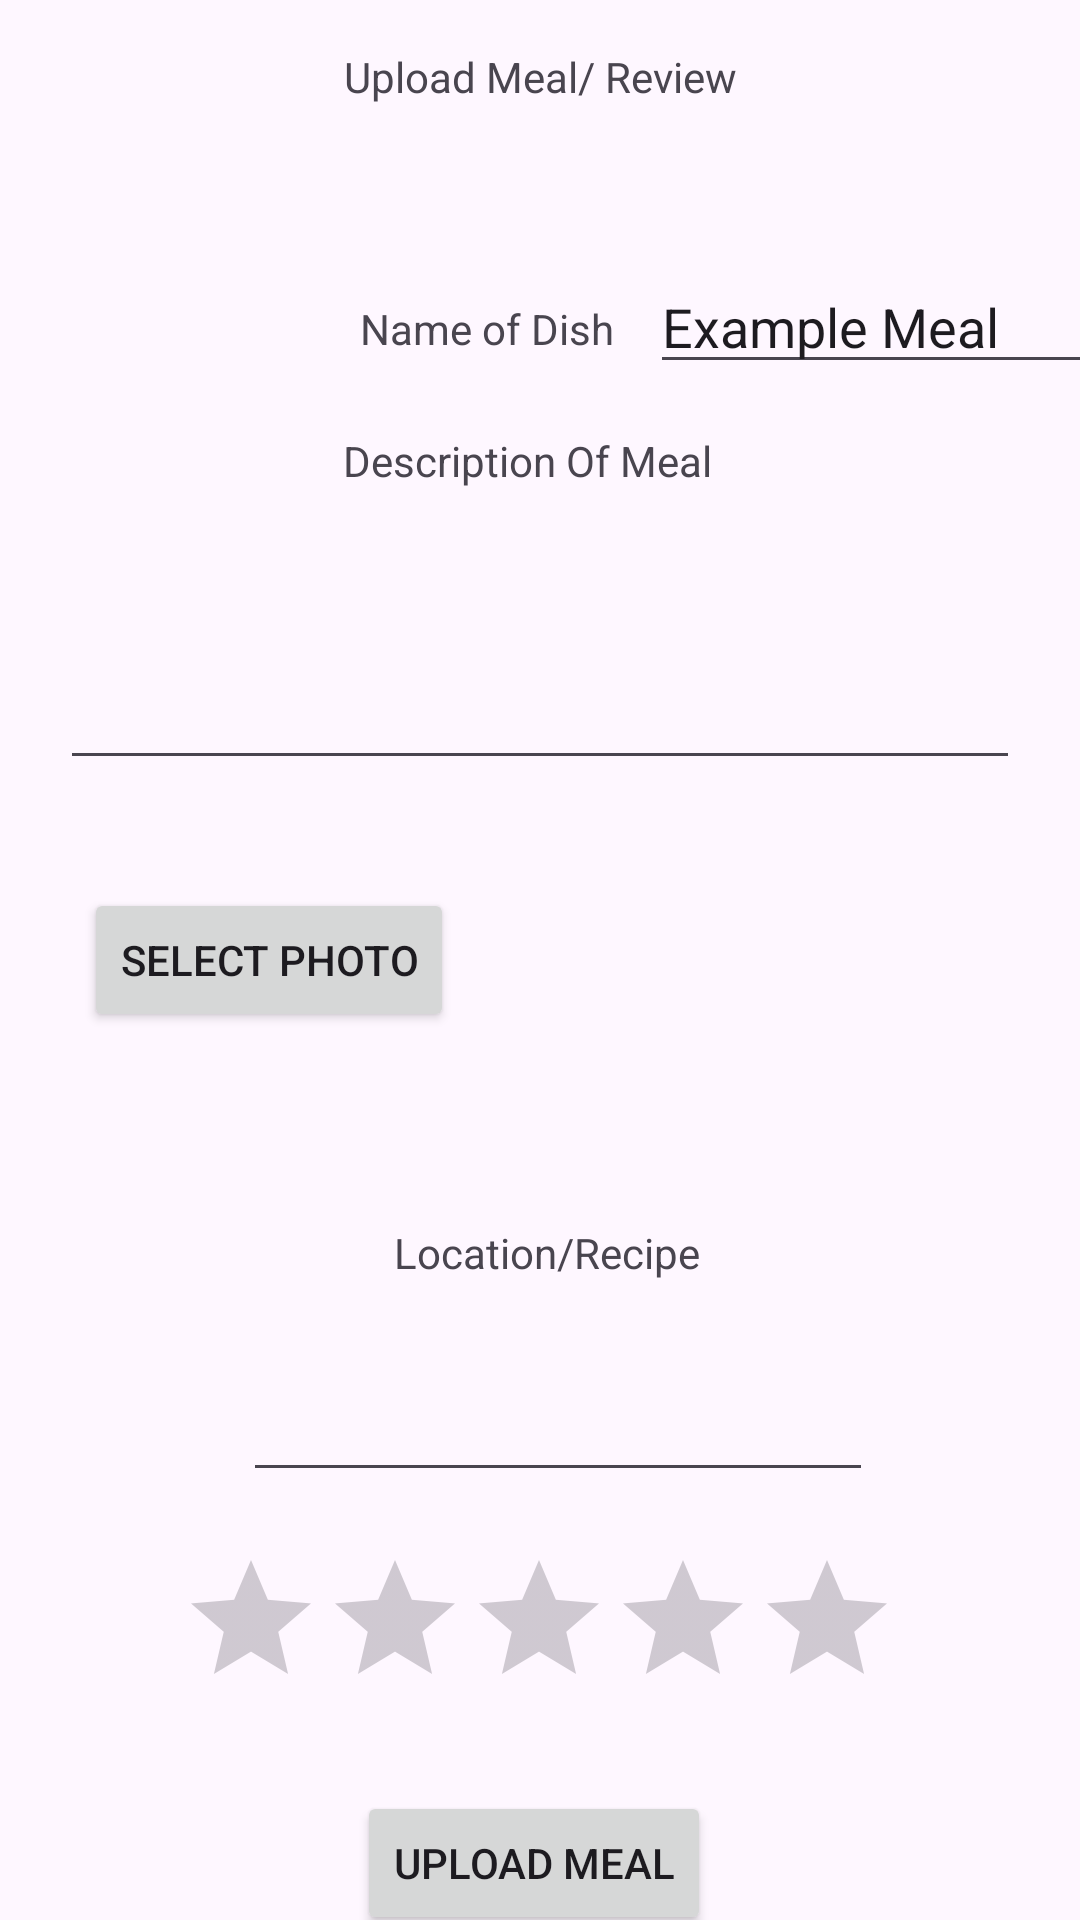

Here is an Android app screen rendered from its layout file. Give the layout XML and the strings, colors and styles it references.
<!-- AndroidManifest.xml: application theme Theme.Lab6ROOM -->
<!-- res/layout/create_post.xml -->
<?xml version="1.0" encoding="utf-8"?>
<androidx.constraintlayout.widget.ConstraintLayout
    xmlns:android="http://schemas.android.com/apk/res/android"
    xmlns:app="http://schemas.android.com/apk/res-auto"
    xmlns:tools="http://schemas.android.com/tools"
    android:layout_width="match_parent"
    android:layout_height="wrap_content">

    <TextView
        android:id="@+id/UploadMealLabel"
        android:layout_width="wrap_content"
        android:layout_height="wrap_content"
        android:layout_marginTop="16dp"
        android:text="Upload Meal/ Review"
        app:layout_constraintEnd_toEndOf="parent"
        app:layout_constraintStart_toStartOf="parent"
        app:layout_constraintTop_toTopOf="parent" />

    <EditText
        android:id="@+id/editMealName"
        android:layout_width="160dp"
        android:layout_height="40dp"
        android:layout_marginStart="12dp"
        android:layout_marginTop="88dp"
        android:text="Example Meal"
        app:layout_constraintStart_toEndOf="@+id/mealNameLabel"
        app:layout_constraintTop_toTopOf="parent" />

    <TextView
        android:id="@+id/mealNameLabel"
        android:layout_width="wrap_content"
        android:layout_height="wrap_content"
        android:layout_marginStart="120dp"
        android:layout_marginTop="100dp"
        android:text="Name of Dish"
        app:layout_constraintStart_toStartOf="parent"
        app:layout_constraintTop_toTopOf="parent" />

    <TextView
        android:id="@+id/descriptionOfMealLabel"
        android:layout_width="wrap_content"
        android:layout_height="wrap_content"
        android:layout_marginTop="144dp"
        android:text="Description Of Meal"
        app:layout_constraintEnd_toEndOf="parent"
        app:layout_constraintHorizontal_bias="0.482"
        app:layout_constraintStart_toStartOf="parent"
        app:layout_constraintTop_toTopOf="parent" />

    <EditText
        android:id="@+id/editMealDescription"
        android:layout_width="320dp"
        android:layout_height="80dp"
        android:layout_marginTop="180dp"
        android:ems="10"
        android:gravity="start|top"
        android:inputType="textMultiLine"
        app:layout_constraintEnd_toEndOf="parent"
        app:layout_constraintHorizontal_bias="0.497"
        app:layout_constraintStart_toStartOf="parent"
        app:layout_constraintTop_toTopOf="parent" />

    <EditText
        android:id="@+id/editMealLocationRecipe"
        android:layout_width="wrap_content"
        android:layout_height="wrap_content"
        android:layout_marginTop="456dp"
        android:ems="10"
        android:gravity="start|top"
        android:inputType="textMultiLine"
        app:layout_constraintEnd_toEndOf="parent"
        app:layout_constraintHorizontal_bias="0.539"
        app:layout_constraintStart_toStartOf="parent"
        app:layout_constraintTop_toTopOf="parent" />

    <TextView
        android:id="@+id/locationLabel"
        android:layout_width="wrap_content"
        android:layout_height="wrap_content"
        android:layout_marginTop="392dp"
        android:text="Location/Recipe"
        app:layout_constraintEnd_toEndOf="parent"
        app:layout_constraintHorizontal_bias="0.509"
        app:layout_constraintStart_toStartOf="parent"
        app:layout_constraintTop_toTopOf="@+id/UploadMealLabel" />

    <RatingBar
        android:id="@+id/ratingBar"
        android:layout_width="wrap_content"
        android:layout_height="wrap_content"
        android:layout_marginTop="500dp"
        app:layout_constraintEnd_toEndOf="parent"
        app:layout_constraintHorizontal_bias="0.497"
        app:layout_constraintStart_toStartOf="parent"
        app:layout_constraintTop_toTopOf="@+id/UploadMealLabel" />

    <Button
        android:id="@+id/buttonUploadMeal"
        android:layout_width="wrap_content"
        android:layout_height="wrap_content"
        android:layout_marginTop="24dp"
        android:text="Upload Meal"
        app:layout_constraintEnd_toEndOf="parent"
        app:layout_constraintHorizontal_bias="0.492"
        app:layout_constraintStart_toStartOf="parent"
        app:layout_constraintTop_toBottomOf="@+id/ratingBar" />

    <ImageView
        android:id="@+id/imagePreview"
        android:layout_width="100dp"
        android:layout_height="100dp"
        android:layout_marginStart="156dp"
        android:layout_marginTop="268dp"
        app:layout_constraintStart_toStartOf="parent"
        app:layout_constraintTop_toTopOf="parent"
        app:srcCompat="@drawable/ic_launcher_foreground" />

    <Button
        android:id="@+id/buttonImageSelect"
        android:layout_width="wrap_content"
        android:layout_height="wrap_content"
        android:layout_marginStart="28dp"
        android:layout_marginTop="296dp"
        android:text="Select photo"
        app:layout_constraintStart_toStartOf="parent"
        app:layout_constraintTop_toTopOf="parent" />

</androidx.constraintlayout.widget.ConstraintLayout>
<!-- resources referenced by this layout -->
<resources>
  <style name="Theme.Lab6ROOM" parent="Base.Theme.Lab6ROOM" />
  <style name="Base.Theme.Lab6ROOM" parent="Theme.Material3.DayNight.NoActionBar">
          
          
      </style>
</resources>
